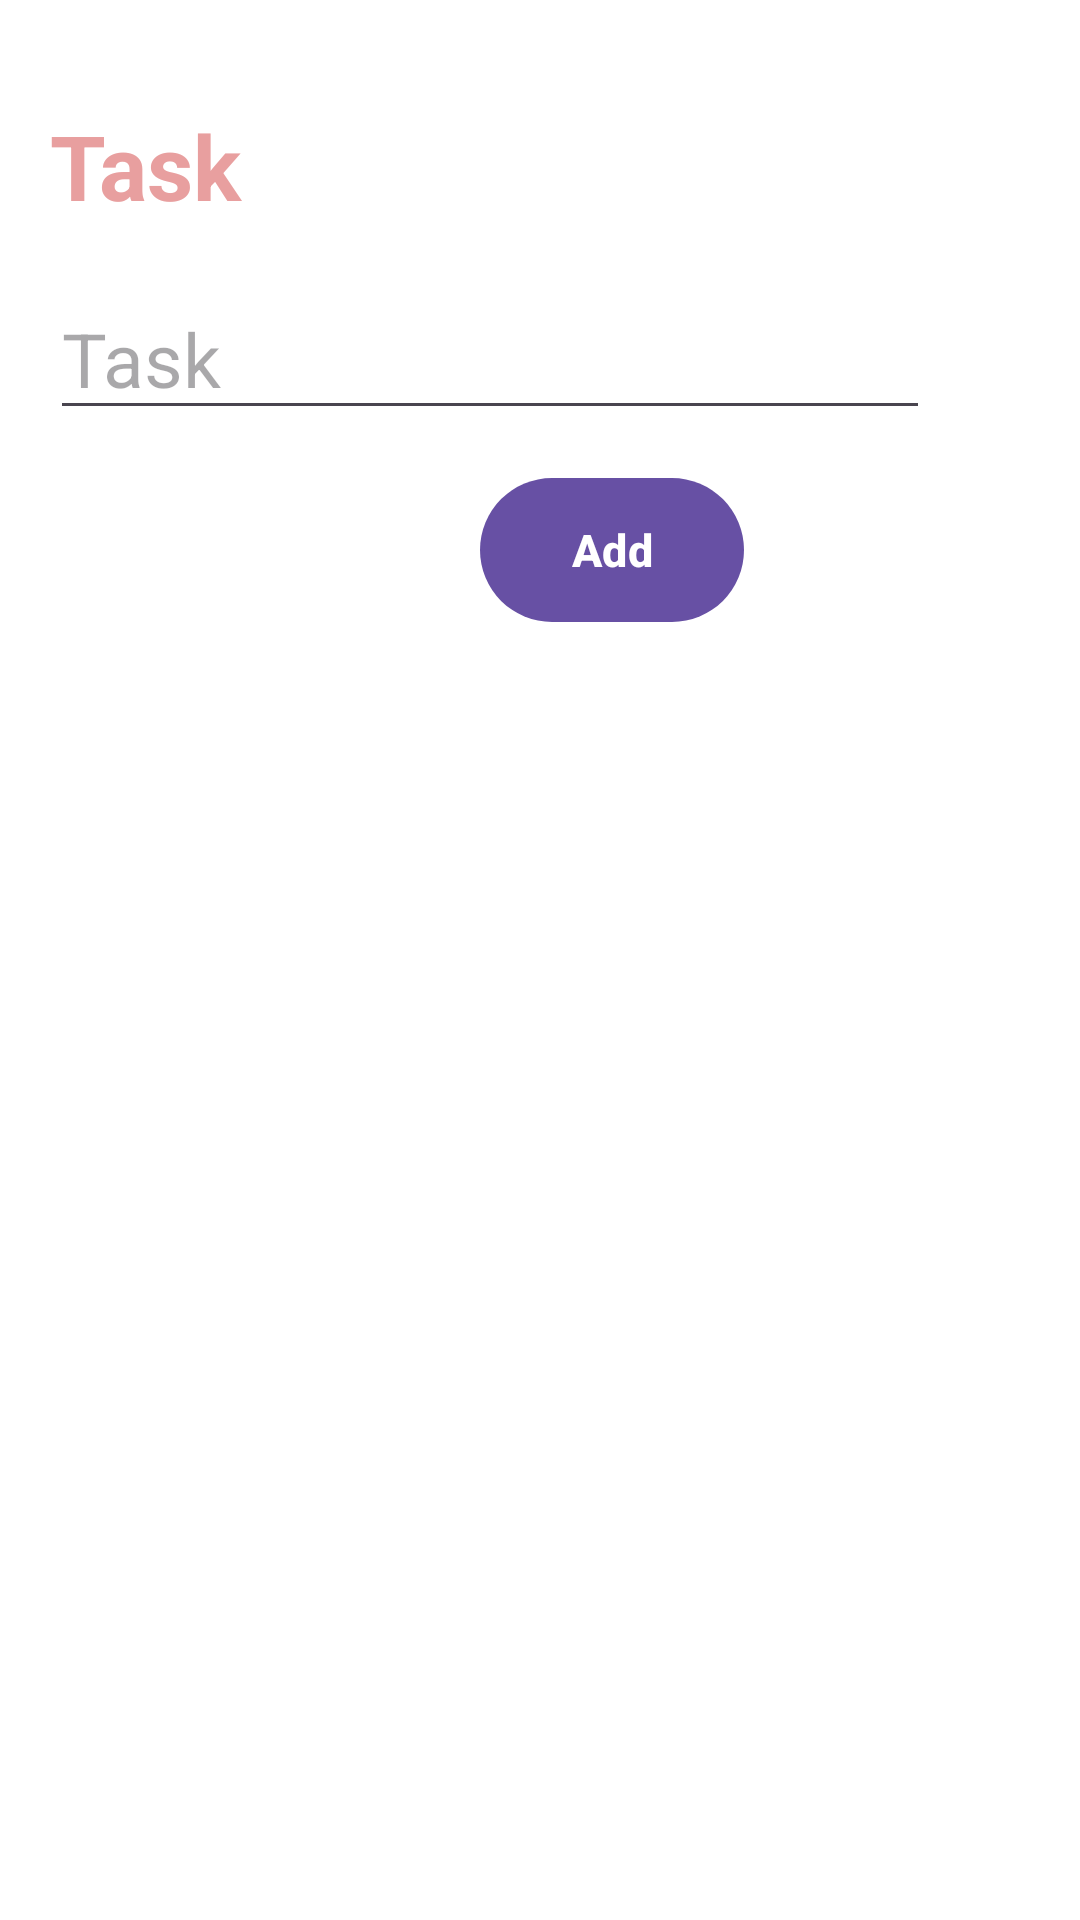

The Android layout XML behind this screen, and the referenced resources:
<!-- AndroidManifest.xml: application theme Theme.ToDo -->
<!-- res/layout/add_custom.xml -->
<?xml version="1.0" encoding="utf-8"?>
<androidx.constraintlayout.widget.ConstraintLayout xmlns:android="http://schemas.android.com/apk/res/android"
    xmlns:app="http://schemas.android.com/apk/res-auto"
    xmlns:tools="http://schemas.android.com/tools"
    android:layout_width="match_parent"
    android:layout_height="wrap_content"
    android:background="@color/white">

    <EditText
        android:id="@+id/etNewTask"
        android:layout_width="wrap_content"
        android:layout_height="48dp"
        android:layout_marginStart="101dp"
        android:layout_marginTop="20dp"
        android:layout_marginEnd="50dp"
        android:ems="10"
        android:hint="Task"
        android:inputType="text"
        android:text=""
        android:textColor="@color/pink"
        android:textSize="25sp"
        app:layout_constraintEnd_toEndOf="parent"
        app:layout_constraintHorizontal_bias="1.0"
        app:layout_constraintStart_toStartOf="parent"
        app:layout_constraintTop_toBottomOf="@+id/textView3" />

    <TextView
        android:id="@+id/textView3"
        android:layout_width="wrap_content"
        android:layout_height="wrap_content"
        android:layout_marginTop="35dp"
        android:text="@string/newTask"
        android:textColor="@color/pink"
        android:textSize="30sp"
        android:textStyle="bold"
        app:layout_constraintStart_toStartOf="@+id/etNewTask"
        app:layout_constraintTop_toTopOf="parent" />

    <Button
        android:id="@+id/addBtn"
        android:layout_width="wrap_content"
        android:layout_height="wrap_content"
        android:layout_marginStart="160dp"
        android:layout_marginTop="16dp"
        android:background="@drawable/rounded_button"
        android:backgroundTint="@color/pink"
        android:text="@string/addbtn"
        android:textColor="@color/white"
        android:textSize="15sp"
        android:textStyle="bold"
        app:layout_constraintStart_toStartOf="parent"
        app:layout_constraintTop_toBottomOf="@+id/etNewTask" />

</androidx.constraintlayout.widget.ConstraintLayout>
<!-- resources referenced by this layout -->
<resources>
  <color name="pink">#E89F9F</color>
  <color name="white">#FFFFFFFF</color>
  <!-- drawable rounded_button (drawable) -->
  <?xml version="1.0" encoding="utf-8"?>
  <shape xmlns:android="http://schemas.android.com/apk/res/android" android:shape="rectangle">
      <corners android:bottomRightRadius="50dp"
          android:bottomLeftRadius="50dp"
          android:topRightRadius="50dp"
          android:topLeftRadius="50dp"/>
  </shape>
  <string name="addbtn">Add</string>
  <string name="newTask">Task</string>
  <style name="Theme.ToDo" parent="Base.Theme.ToDo" />
  <style name="Base.Theme.ToDo" parent="Theme.Material3.DayNight.NoActionBar">
          
          
  
      </style>
</resources>
